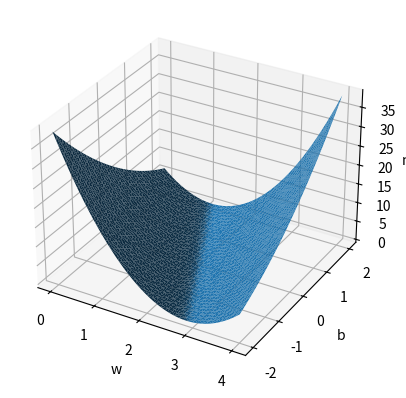

Source code (Python):
import numpy as np
import matplotlib.pyplot as plt
from matplotlib import cm
import mpl_toolkits.mplot3d

x_data = [1.0,2.0,3.0]
y_data = [2.0,4.0,6.0]

W = np.arange(0.0,4.1,0.1)
B = np.arange(-2.0,2.1,0.1)

def forward(x):
    return x * w + b

def loss(x,y):
    y_pred = forward(x)
    return (y_pred - y) * (y_pred -y)

w_list = []
b_list = []
mse_list = []
for w in W:
    for b in B:
        print('w=',w)
        print('b=',b)
        l_sum = 0
        for x_val,y_val in zip(x_data,y_data):
            y_pred_val = forward(x_val)
            loss_val = loss(x_val,y_val)
            l_sum += loss_val
            print('\t',x_val,y_val,y_pred_val,loss_val)
    #除以样本总数转变为MSE
        print('MSE=',l_sum /len(x_data))
        b_list.append(b)
        mse_list.append(l_sum / len(x_data))
        w_list.append(w)
#2D的训练图像
# plt.plot(w_list,mse_list)
# plt.title('The process of Loss changing')
# plt.ylabel('Loss')
# plt.xlabel('w')
# plt.show()

#3D的训练图像
fig = plt.figure()
ax = fig.add_subplot(projection = '3d')
ax.plot_trisurf(w_list,b_list,mse_list,linewidth=0,antialiased=True)
ax.set_xlabel('w')
ax.set_ylabel('b')
ax.set_zlabel('mse')
plt.show()

